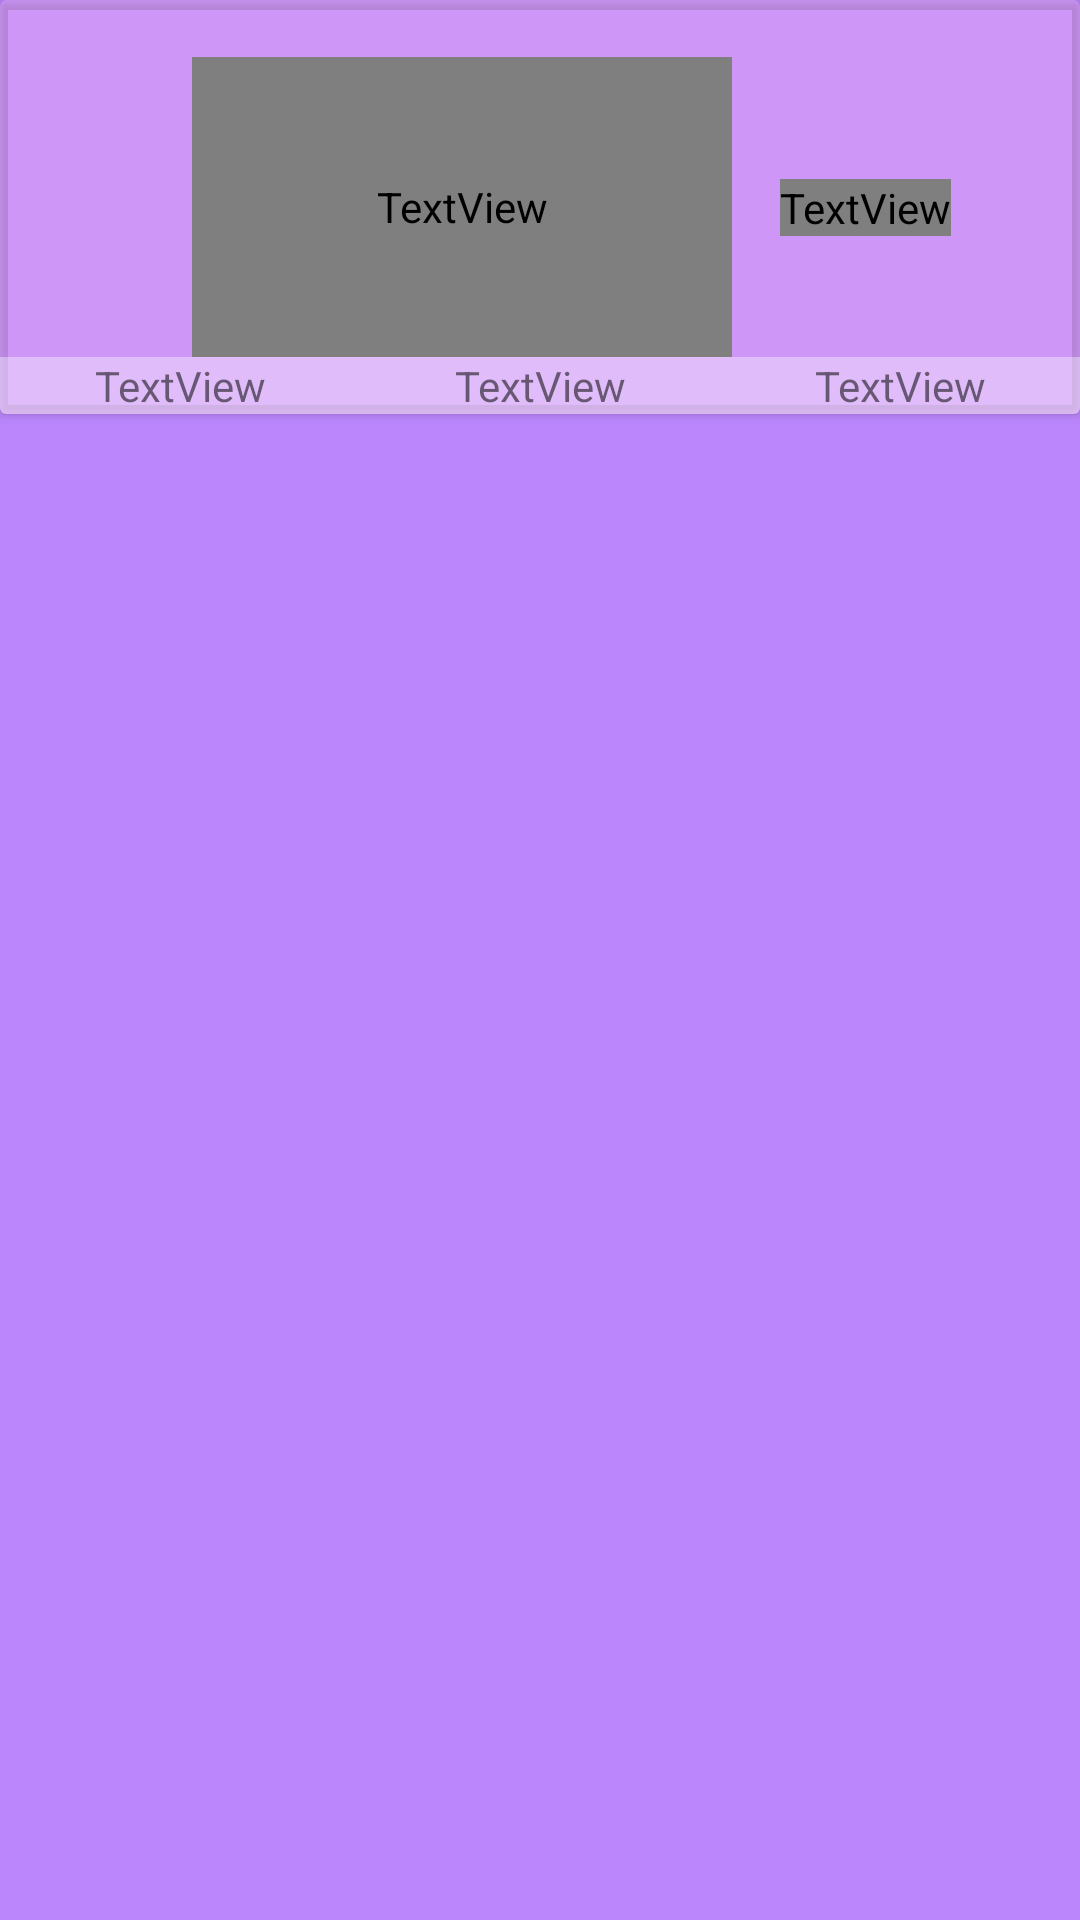

The Android layout XML behind this screen, and the referenced resources:
<!-- AndroidManifest.xml: application theme Theme.WeatherReport -->
<!-- res/layout/forecast_item.xml -->
<?xml version="1.0" encoding="utf-8"?>
<RelativeLayout xmlns:android="http://schemas.android.com/apk/res/android"
    xmlns:app="http://schemas.android.com/apk/res-auto"
    xmlns:tools="http://schemas.android.com/tools"
    android:id="@+id/avgHumidity"
    android:layout_width="match_parent"
    android:layout_height="wrap_content"
    android:background="#00FFFFFF">

    <androidx.cardview.widget.CardView
        android:layout_width="match_parent"
        android:layout_height="wrap_content"
        android:background="#00FFFFFF"
        app:cardBackgroundColor="#51F3B8ED">

        <androidx.constraintlayout.widget.ConstraintLayout
            android:layout_width="match_parent"
            android:layout_height="match_parent"
            android:background="#00FFFFFF">

            <ImageView
                android:id="@+id/avgIcon"
                android:layout_width="64dp"
                android:layout_height="64dp"
                app:layout_constraintBottom_toBottomOf="parent"
                app:layout_constraintStart_toStartOf="parent"
                app:layout_constraintTop_toTopOf="parent"
                app:layout_constraintVertical_bias="0.5"
                tools:src="@tools:sample/avatars" />

            <TextView
                android:id="@+id/descr"
                android:layout_width="180dp"
                android:layout_height="100dp"
                android:autoSizeMaxTextSize="20sp"
                android:autoSizeMinTextSize="12sp"
                android:autoSizeStepGranularity="5sp"
                android:autoSizeTextType="uniform"
                android:background="#00FFFFFF"
                android:fontFamily="@font/raydis"
                android:gravity="center"
                android:text="TextView"
                android:textColor="@color/white"
                app:layout_constraintBottom_toBottomOf="parent"
                app:layout_constraintStart_toEndOf="@+id/avgIcon"
                app:layout_constraintTop_toTopOf="parent"
                app:layout_constraintVertical_bias="0.5" />

            <TextView
                android:id="@+id/dayDate"
                android:layout_width="wrap_content"
                android:layout_height="wrap_content"
                android:layout_marginStart="16dp"
                android:background="#00FFFFFF"
                android:fontFamily="@font/raydis"
                android:gravity="center"
                android:text="TextView"
                android:textColor="@color/white"
                android:textSize="30sp"
                app:layout_constraintBottom_toBottomOf="parent"
                app:layout_constraintStart_toEndOf="@+id/descr"
                app:layout_constraintTop_toTopOf="parent" />

            <LinearLayout
                android:layout_width="match_parent"
                android:layout_height="match_parent"
                android:background="#5EFFFFFF"
                android:gravity="center"
                android:orientation="horizontal"
                app:layout_constraintEnd_toEndOf="parent"
                app:layout_constraintHorizontal_bias="0.5"
                app:layout_constraintStart_toStartOf="parent"
                app:layout_constraintTop_toBottomOf="@+id/descr">

                <TextView
                    android:id="@+id/avgTemp"
                    android:layout_width="wrap_content"
                    android:layout_height="wrap_content"
                    android:layout_weight="1"
                    android:gravity="center"
                    android:text="TextView" />

                <TextView
                    android:id="@+id/maxWind"
                    android:layout_width="wrap_content"
                    android:layout_height="wrap_content"
                    android:layout_weight="1"
                    android:gravity="center"
                    android:text="TextView" />

                <TextView
                    android:id="@+id/avgHum"
                    android:layout_width="wrap_content"
                    android:layout_height="wrap_content"
                    android:layout_weight="1"
                    android:gravity="center"
                    android:text="TextView" />
            </LinearLayout>

        </androidx.constraintlayout.widget.ConstraintLayout>
    </androidx.cardview.widget.CardView>

</RelativeLayout>
<!-- resources referenced by this layout -->
<resources>
  <style name="Theme.WeatherReport" parent="android:Theme.Material.Light.NoActionBar">
          <item name="android:windowBackground">@color/purple_200</item>
      </style>
  <!-- not gathered from this repository: default colours our renderer supplied (Android Studio template values) -->
  <color name="purple_200">#FFBB86FC</color>
  <color name="white">#FFFFFFFF</color>
</resources>
